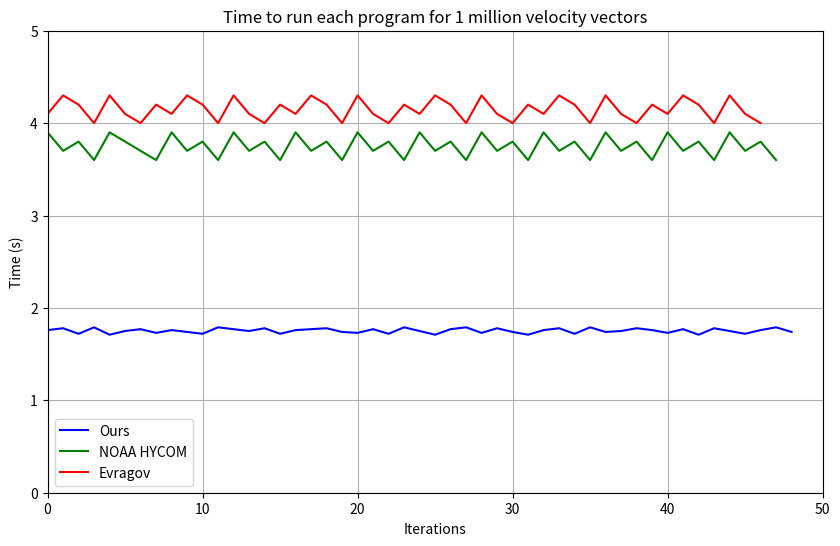
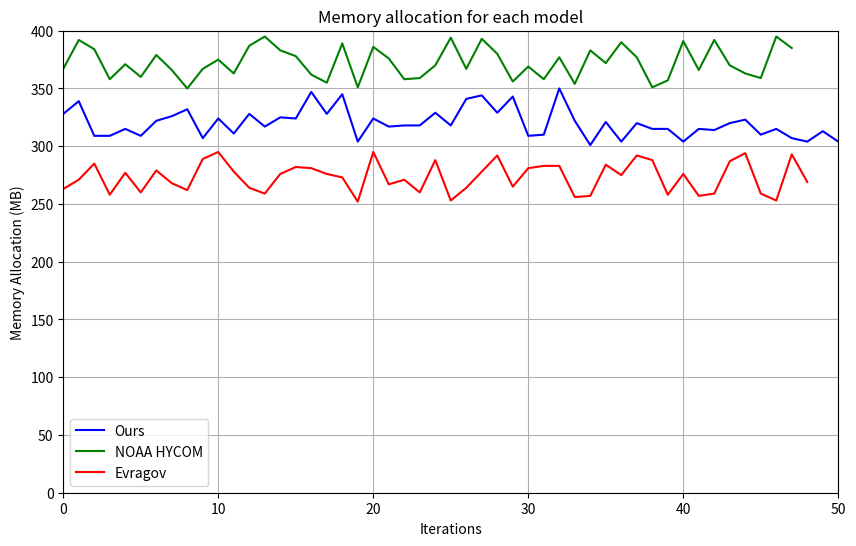

The matplotlib source for these figures, in order:
import numpy as np
import matplotlib.pyplot as plt
from scipy.stats import ttest_ind

# Time values
our_time = [1.76, 1.78, 1.72, 1.79, 1.71, 1.75, 1.77, 1.73, 1.76, 1.74, 1.72, 1.79, 1.77, 1.75, 1.78, 1.72, 1.76, 1.77, 1.78, 1.74, 1.73, 1.77, 1.72, 1.79, 1.75, 1.71, 1.77, 1.79, 1.73, 1.78, 1.74, 1.71, 1.76, 1.78, 1.72, 1.79, 1.74, 1.75, 1.78, 1.76, 1.73, 1.77, 1.71, 1.78, 1.75, 1.72, 1.76, 1.79, 1.74]
hycom_time = [3.9, 3.7, 3.8, 3.6, 3.9, 3.8, 3.7, 3.6, 3.9, 3.7, 3.8, 3.6, 3.9, 3.7, 3.8, 3.6, 3.9, 3.7, 3.8, 3.6, 3.9, 3.7, 3.8, 3.6, 3.9, 3.7, 3.8, 3.6, 3.9, 3.7, 3.8, 3.6, 3.9, 3.7, 3.8, 3.6, 3.9, 3.7, 3.8, 3.6, 3.9, 3.7, 3.8, 3.6, 3.9, 3.7, 3.8, 3.6]
evragov_time = [4.1, 4.3, 4.2, 4.0, 4.3, 4.1, 4.0, 4.2, 4.1, 4.3, 4.2, 4.0, 4.3, 4.1, 4.0, 4.2, 4.1, 4.3, 4.2, 4.0, 4.3, 4.1, 4.0, 4.2, 4.1, 4.3, 4.2, 4.0, 4.3, 4.1, 4.0, 4.2, 4.1, 4.3, 4.2, 4.0, 4.3, 4.1, 4.0, 4.2, 4.1, 4.3, 4.2, 4.0, 4.3, 4.1, 4.0]

# Memory allocation values
ours_memory = [328, 339, 309, 309, 315, 309, 322, 326, 332, 307, 324, 311, 328, 317, 325, 324, 347, 328, 345, 304, 324, 317, 318, 318, 329, 318, 341, 344, 329, 343, 309, 310, 350, 322, 301, 321, 304, 320, 315, 315, 304, 315, 314, 320, 323, 310, 315, 307, 304, 313, 304]
hycom_memory = [367, 392, 384, 358, 371, 360, 379, 366, 350, 367, 375, 363, 387, 395, 383, 378, 362, 355, 389, 351, 386, 376, 358, 359, 370, 394, 367, 393, 380, 356, 369, 358, 377, 354, 383, 372, 390, 377, 351, 357, 391, 366, 392, 370, 363, 359, 395, 385]
evragov_memory = [263, 271, 285, 258, 277, 260, 279, 268, 262, 289, 295, 278, 264, 259, 276, 282, 281, 276, 273, 252, 295, 267, 271, 260, 288, 253, 264, 278, 292, 265, 281, 283, 283, 256, 257, 284, 275, 292, 288, 258, 276, 257, 259, 287, 294, 259, 253, 293, 269]

# Plotting time graph
plt.figure(figsize=(10, 6))
plt.plot(our_time, label='Ours', color='blue')
plt.plot(hycom_time, label='NOAA HYCOM', color='green')
plt.plot(evragov_time, label='Evragov', color='red')
plt.xlabel('Iterations')
plt.ylabel('Time (s)')
plt.title('Time to run each program for 1 million velocity vectors')
plt.xlim(0, 50)  # Set x-axis limits
plt.ylim(0, 5)   # Set y-axis limits
plt.legend()
plt.grid(True)
plt.show()

# Plotting memory allocation graph
plt.figure(figsize=(10, 6))
plt.plot(ours_memory, label='Ours', color ='blue')
plt.plot(hycom_memory, label='NOAA HYCOM', color ='green')
plt.plot(evragov_memory, label='Evragov', color= 'red')
plt.xlabel('Iterations')
plt.ylabel('Memory Allocation (MB)')
plt.title('Memory allocation for each model')
plt.xlim(0, 50)   # Set x-axis limits
plt.ylim(0, 400) # Set y-axis limits
plt.legend()
plt.grid(True)
plt.show()

# Perform t-test for time
time_ours = np.array(our_time)
time_hycom = np.array(hycom_time)
time_evragov = np.array(evragov_time)

time_statistic, time_pvalue_ours_hycom = ttest_ind(time_ours, time_hycom)
time_statistic, time_pvalue_ours_evragov = ttest_ind(time_ours, time_evragov)
time_statistic, time_pvalue_hycom_evragov = ttest_ind(time_hycom, time_evragov)

print("Time t-test (Ours vs NOAA HYCOM): p-value =", time_pvalue_ours_hycom)
print("Time t-test (Ours vs Evragov): p-value =", time_pvalue_ours_evragov)
print("Time t-test (NOAA HYCOM vs Evragov): p-value =", time_pvalue_hycom_evragov)

# Perform t-test for memory allocation
memory_ours = np.array(ours_memory)
memory_hycom = np.array(hycom_memory)
memory_evragov = np.array(evragov_memory)

memory_statistic, memory_pvalue_ours_hycom = ttest_ind(memory_ours, memory_hycom)
memory_statistic, memory_pvalue_ours_evragov = ttest_ind(memory_ours, memory_evragov)
memory_statistic, memory_pvalue_hycom_evragov = ttest_ind(memory_hycom, memory_evragov)

print("Memory t-test (Ours vs NOAA HYCOM): p-value =", memory_pvalue_ours_hycom)
print("Memory t-test (Ours vs Evragov): p-value =", memory_pvalue_ours_evragov)
print("Memory t-test (NOAA HYCOM vs Evragov): p-value =", memory_pvalue_hycom_evragov)
